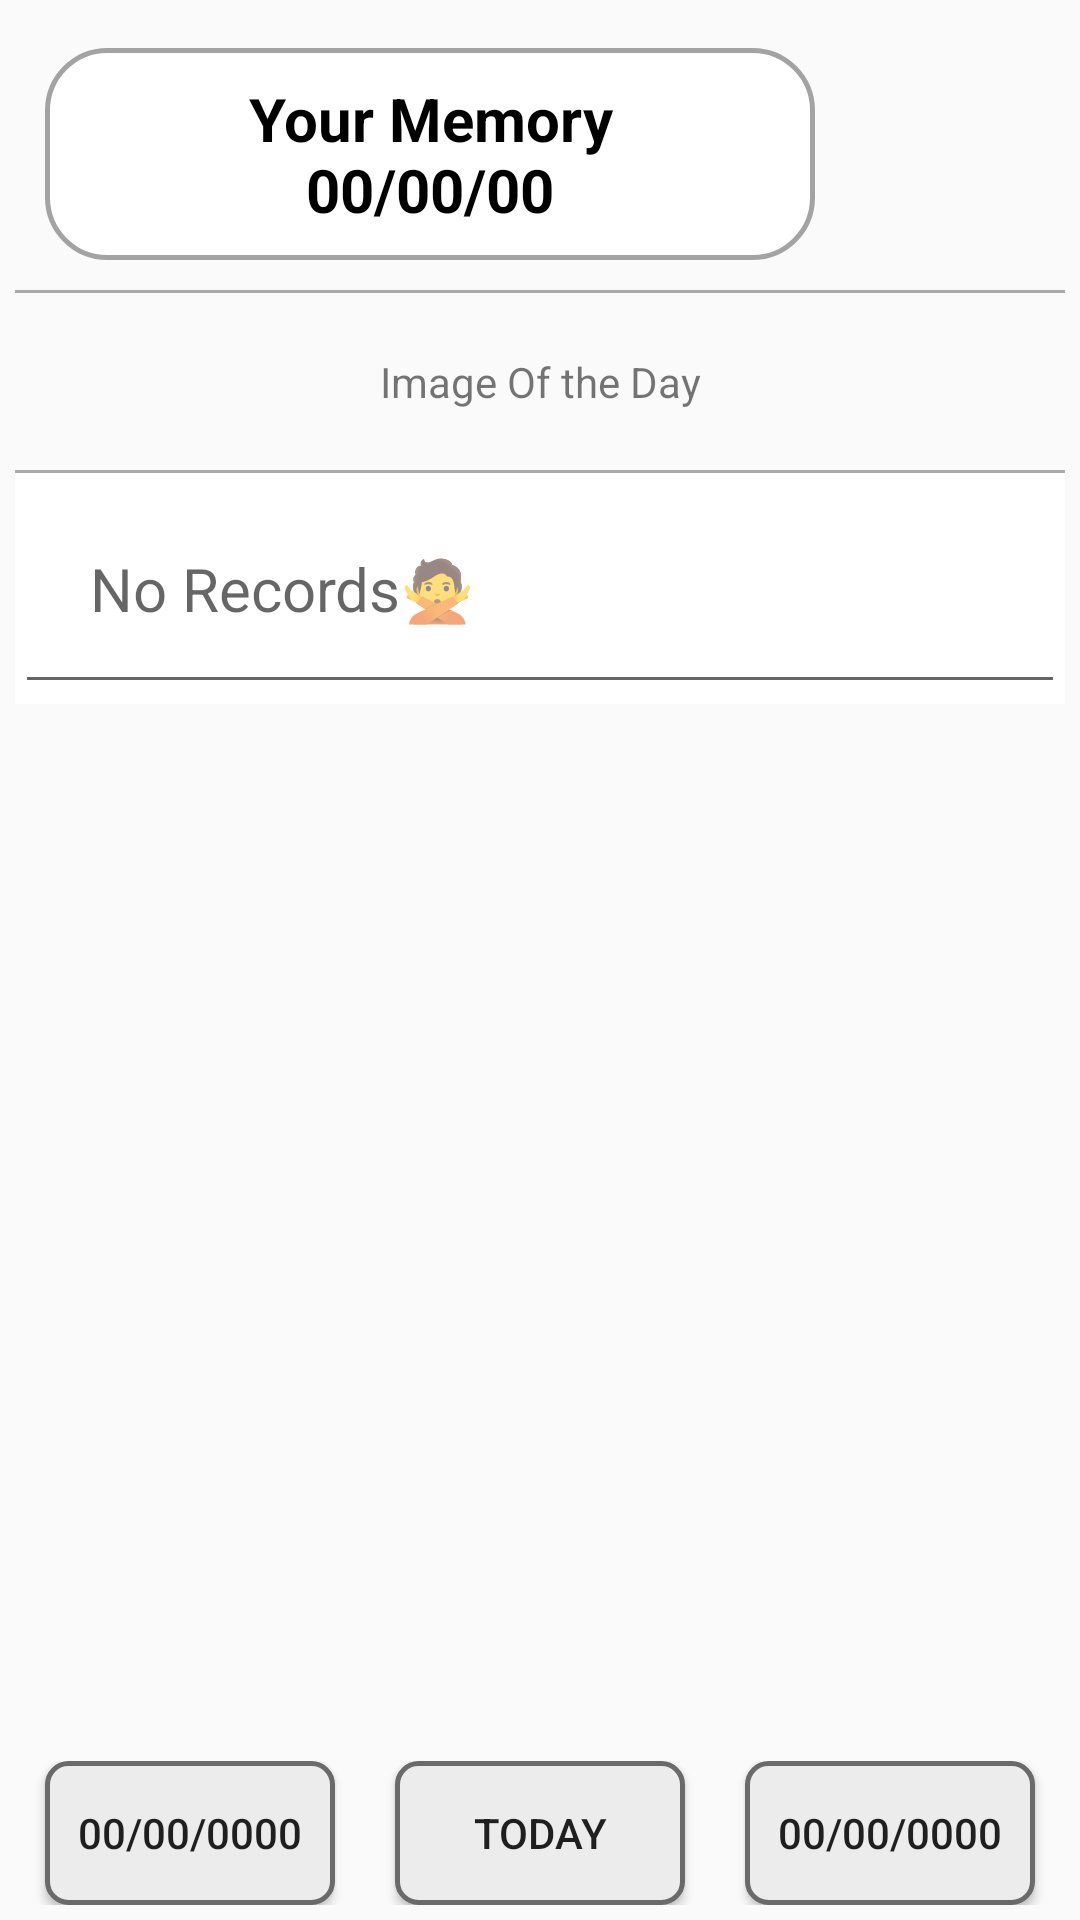

Produce the Android XML layout that renders to this screen, including the resource entries it uses.
<!-- AndroidManifest.xml: application theme Theme.DearDairy -->
<!-- res/layout/dairypage_previousday.xml -->
<?xml version="1.0" encoding="utf-8"?>
<androidx.constraintlayout.widget.ConstraintLayout xmlns:android="http://schemas.android.com/apk/res/android"
    xmlns:app="http://schemas.android.com/apk/res-auto"
    xmlns:tools="http://schemas.android.com/tools"
    android:layout_width="match_parent"
    android:layout_height="match_parent"
    android:padding="5dp">

    <LinearLayout
        android:id="@+id/linearLayout2"
        android:layout_width="match_parent"
        android:layout_height="wrap_content"
        android:orientation="horizontal"
        app:layout_constraintBottom_toTopOf="@+id/linearLayout3"
        app:layout_constraintEnd_toEndOf="parent"
        app:layout_constraintHorizontal_bias="0.5"
        app:layout_constraintStart_toStartOf="parent"
        app:layout_constraintTop_toTopOf="parent"
        app:layout_constraintVertical_bias="0.5">

        <TextView
            android:id="@+id/headingTextView"
            style="@style/LandingPageTextViewStyle"
            android:layout_weight="3.5"
            android:background="@drawable/landing_page_list_draw" />

        <RelativeLayout
            android:layout_width="0dp"
            android:layout_height="match_parent"
            android:layout_weight="1">

            <ImageView
                android:id="@+id/headingImageView"
                style="@style/LandingPageEmojiStyle"
                android:src="@drawable/smiling_face_emoji" />

        </RelativeLayout>
    </LinearLayout>


    <View
        android:id="@+id/view"
        android:layout_width="match_parent"
        android:layout_height="1dp"
        android:background="@android:color/darker_gray"
        app:layout_constraintEnd_toEndOf="parent"
        app:layout_constraintHorizontal_bias="0.5"
        app:layout_constraintStart_toStartOf="parent"
        app:layout_constraintTop_toBottomOf="@+id/linearLayout2" />

    <LinearLayout
        android:id="@+id/linearLayout3"
        android:layout_width="match_parent"
        android:layout_height="wrap_content"
        android:layout_marginHorizontal="40dp"
        android:orientation="vertical"
        android:padding="10dp"
        app:layout_constraintEnd_toEndOf="parent"
        app:layout_constraintStart_toStartOf="parent"
        app:layout_constraintTop_toBottomOf="@+id/view">

        <TextView
            android:id="@+id/textView2"
            android:layout_width="match_parent"
            android:layout_height="wrap_content"
            android:gravity="center"
            android:padding="10dp"
            android:text="Image Of the Day" />

        <ImageView
            android:id="@+id/imageView"
            android:layout_width="match_parent"
            android:layout_height="wrap_content"
            tools:srcCompat="@tools:sample/avatars" />

    </LinearLayout>

    <View
        android:id="@+id/view2"
        android:layout_width="match_parent"
        android:layout_height="1dp"
        android:background="@android:color/darker_gray"
        app:layout_constraintEnd_toEndOf="parent"
        app:layout_constraintHorizontal_bias="0.5"
        app:layout_constraintStart_toStartOf="parent"
        app:layout_constraintTop_toBottomOf="@+id/linearLayout3" />

    <ScrollView
        android:id="@+id/scrollView3"
        android:layout_width="match_parent"
        android:layout_height="0dp"
        app:layout_constraintBottom_toTopOf="@+id/linearLayout4"
        app:layout_constraintEnd_toEndOf="parent"
        app:layout_constraintHorizontal_bias="1.0"
        app:layout_constraintStart_toStartOf="parent"
        app:layout_constraintTop_toBottomOf="@+id/view2">

        <LinearLayout
            android:layout_width="match_parent"
            android:layout_height="wrap_content"
            android:background="@color/white"
            android:orientation="vertical">

            <EditText
                android:id="@+id/editTextText4"
                android:layout_width="match_parent"
                android:layout_height="wrap_content"
                android:ellipsize="end"
                android:hint="No Records🙅"
                android:padding="25dp"
                android:inputType="none"
                android:maxLines="10000"
                android:textSize="20sp" />

        </LinearLayout>
    </ScrollView>

    <LinearLayout
        android:id="@+id/linearLayout4"
        android:layout_width="match_parent"
        android:layout_height="wrap_content"
        android:orientation="horizontal"
        app:layout_constraintBottom_toBottomOf="parent"
        app:layout_constraintStart_toStartOf="parent">

        <Button
            android:id="@+id/button2"
            android:layout_width="0dp"
            android:layout_height="wrap_content"
            android:layout_marginHorizontal="10dp"
            android:layout_weight="1"
            android:background="@drawable/dairy_page_btn_draw"
            android:text="00/00/0000"
            app:layout_constraintBottom_toBottomOf="parent"
            app:layout_constraintStart_toStartOf="parent" />

        <Button
            android:id="@+id/button6"
            android:layout_width="0dp"
            android:layout_height="wrap_content"
            android:layout_marginHorizontal="10dp"
            android:layout_weight="1"
            android:background="@drawable/dairy_page_btn_draw"
            android:text="Today" />

        <Button
            android:id="@+id/button5"
            android:layout_width="0dp"
            android:layout_height="wrap_content"
            android:layout_marginHorizontal="10dp"
            android:layout_weight="1"
            android:background="@drawable/dairy_page_btn_draw"
            android:padding="10dp"
            android:text="00/00/0000" />

    </LinearLayout>



</androidx.constraintlayout.widget.ConstraintLayout>
<!-- resources referenced by this layout -->
<resources>
  <!-- drawable dairy_page_btn_draw (drawable) -->
  <?xml version="1.0" encoding="utf-8"?>
  <shape android:shape="rectangle" xmlns:android="http://schemas.android.com/apk/res/android">
      <corners android:radius="7dp" />
      <stroke android:width="1.5dp" android:color="#6A6A6A" />
      <solid android:color="#ECECEC"/>
  </shape>
  <!-- drawable landing_page_list_draw (drawable) -->
  <?xml version="1.0" encoding="utf-8"?>
  <shape xmlns:android="http://schemas.android.com/apk/res/android">
      <corners android:radius="20dp"  />
      <stroke android:width="1.5dp" android:color="#A3A3A3" />
      <solid android:color="#FFFFFF" />
  </shape>
  <style name="LandingPageEmojiStyle">
          <item name="android:layout_width">match_parent</item>
          <item name="android:layout_height">match_parent</item>
          <item name="android:padding">10dp</item>
          <item name="android:layout_margin">10dp</item>
          
      </style>
  <style name="LandingPageTextViewStyle">
          <item name="android:textSize">20dp</item>
          <item name="android:layout_width">0dp</item>
          <item name="android:layout_height">wrap_content</item>
          <item name="android:gravity">center</item>
  
  
          <item name="android:text">Your Memory\n00/00/00</item>
          <item name="android:textStyle">bold</item>
          <item name="android:textColor">@color/black</item>
          <item name="android:padding">10dp</item>
          <item name="android:layout_margin">10dp</item>
          
      </style>
  <style name="Theme.DearDairy" parent="Base.Theme.DearDairy" />
  <style name="Base.Theme.DearDairy" parent="Theme.AppCompat.DayNight.DarkActionBar">
          
          
      </style>
  <!-- not gathered from this repository: default colours our renderer supplied (Android Studio template values) -->
  <color name="black">#FF000000</color>
  <color name="white">#FFFFFFFF</color>
</resources>
